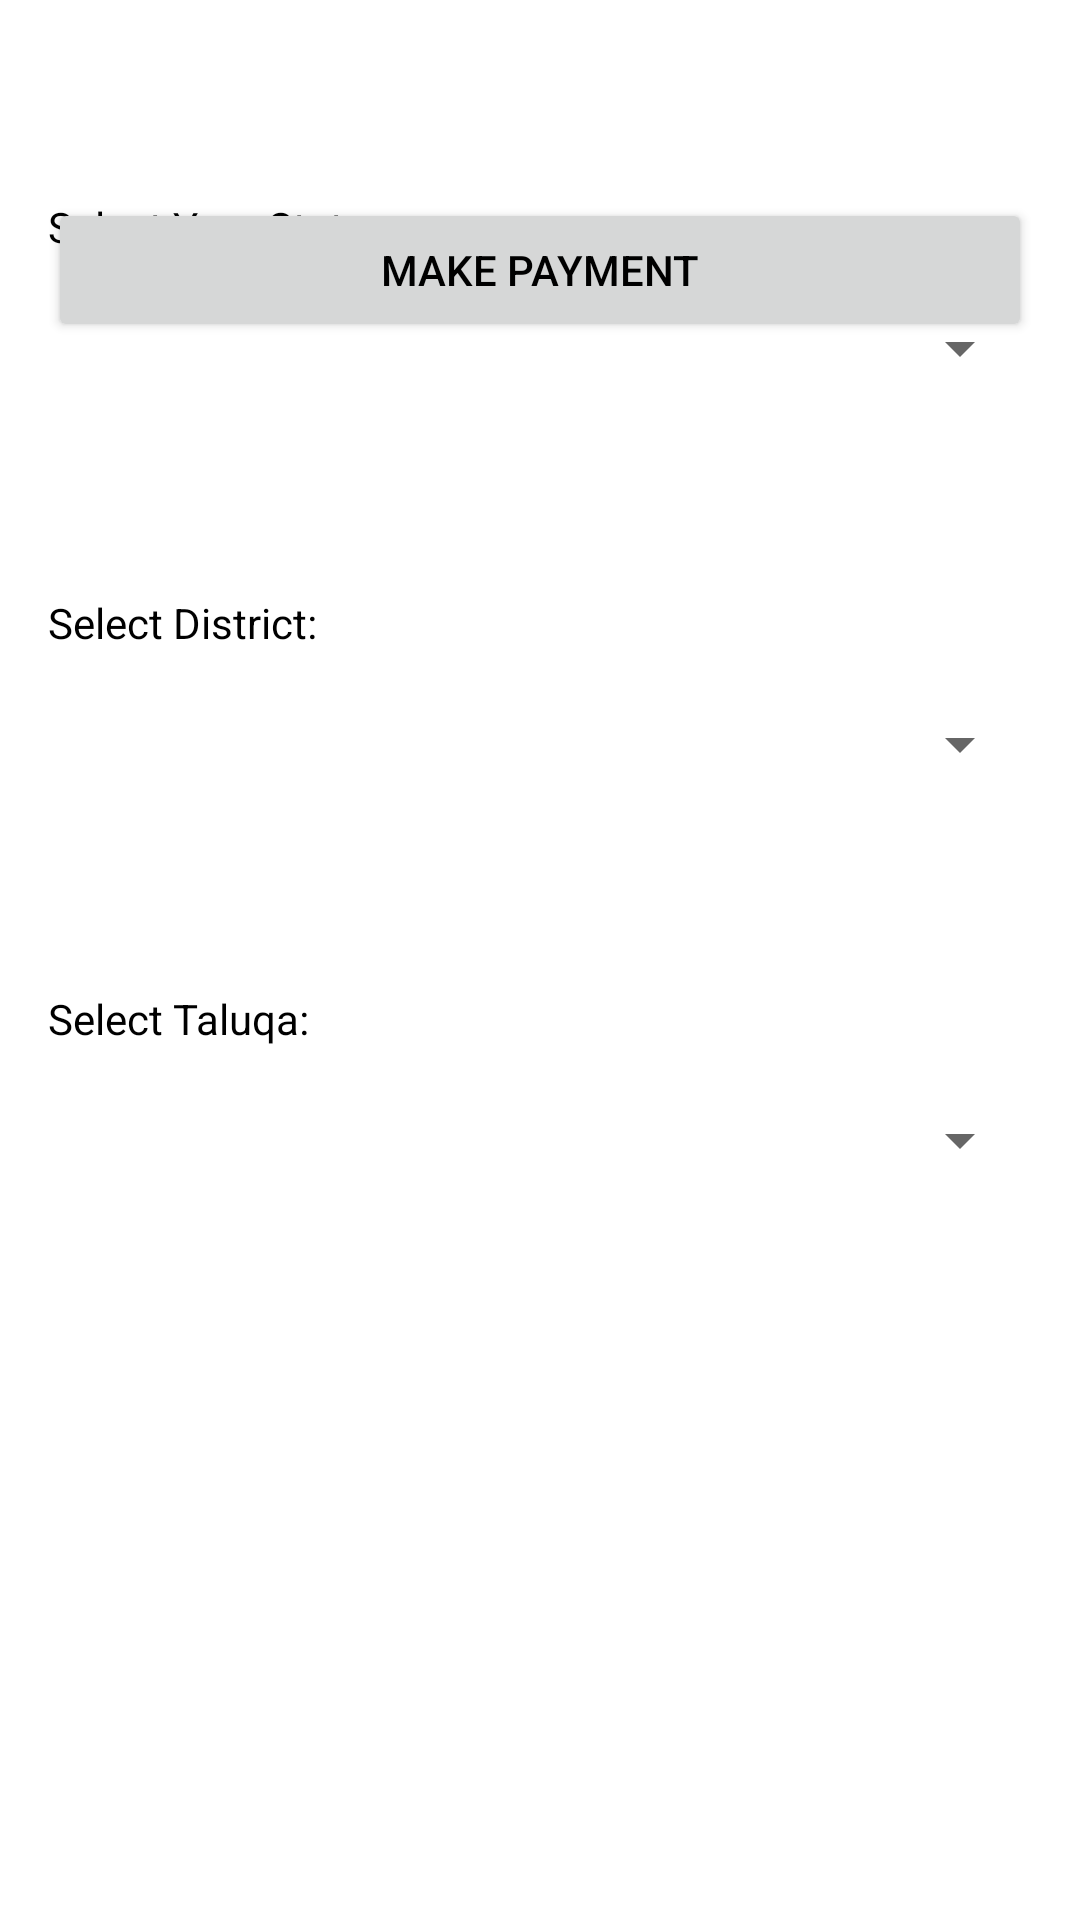

Write the Android layout XML for this screen, with the resource values it uses.
<!-- AndroidManifest.xml: application theme Theme.FarmGuru -->
<!-- res/layout/activity_dealer_search.xml -->
<?xml version="1.0" encoding="utf-8"?>
<RelativeLayout xmlns:android="http://schemas.android.com/apk/res/android"
    xmlns:app="http://schemas.android.com/apk/res-auto"
    xmlns:tools="http://schemas.android.com/tools"
    android:layout_width="match_parent"
    android:layout_height="match_parent"
    android:background="@color/list_color"
    tools:context=".ui.dealers.DealerSearchActivity">

<RelativeLayout
    android:layout_width="match_parent"
    android:layout_height="wrap_content"
    android:paddingTop="50dp">

    <LinearLayout
        android:id="@+id/linearStateLayout"
        android:layout_width="match_parent"
        android:layout_height="wrap_content"
        android:orientation="horizontal"
        android:layout_margin="16dp"
        android:weightSum="2">

        <TextView
            android:layout_width="wrap_content"
            android:layout_height="wrap_content"
            android:layout_weight="1"
            android:minWidth="100dp"
            android:textColor="@color/black"
            android:text="@string/select_state" />

        <androidx.appcompat.widget.AppCompatSpinner
            android:layout_width="0dp"
            android:layout_height="100dp"
            android:layout_weight="1"
            android:minWidth="100dp"
            tools:ignore="SpeakableTextPresentCheck"></androidx.appcompat.widget.AppCompatSpinner>

    </LinearLayout>
    <LinearLayout
        android:layout_below="@id/linearStateLayout"
        android:id="@+id/linearDistrictLayout"
        android:layout_width="match_parent"
        android:layout_height="wrap_content"
        android:orientation="horizontal"
        android:layout_margin="16dp"
        android:weightSum="2">

        <TextView
            android:layout_width="100dp"
            android:layout_height="100dp"
            android:layout_weight="1"
            android:minWidth="100dp"
            android:textColor="@color/black"
            android:text="@string/select_district" />

        <androidx.appcompat.widget.AppCompatSpinner
            android:layout_width="0dp"
            android:layout_height="100dp"
            android:layout_weight="1"
            android:minWidth="100dp"
            tools:ignore="SpeakableTextPresentCheck"></androidx.appcompat.widget.AppCompatSpinner>

    </LinearLayout>
    <LinearLayout
        android:layout_below="@id/linearDistrictLayout"
        android:id="@+id/linearTaluqLayout"
        android:layout_width="match_parent"
        android:layout_height="wrap_content"
        android:orientation="horizontal"
        android:layout_margin="16dp"
        android:weightSum="2">

        <TextView
            android:layout_width="100dp"
            android:layout_height="100dp"
            android:layout_weight="1"
            android:minWidth="100dp"
            android:textColor="@color/black"
            android:text="@string/select_taluqa" />

        <androidx.appcompat.widget.AppCompatSpinner
            android:layout_width="0dp"
            android:layout_height="100dp"
            android:layout_weight="1"
            android:minWidth="100dp"
            tools:ignore="SpeakableTextPresentCheck"></androidx.appcompat.widget.AppCompatSpinner>


    </LinearLayout>
    <androidx.appcompat.widget.AppCompatButton
        android:layout_width="match_parent"
        android:layout_margin="16dp"
        android:layout_height="wrap_content"
        android:id="@+id/payButton"
        android:text="Make Payment"
        android:textColor="@color/black"/>
</RelativeLayout>
</RelativeLayout>
<!-- resources referenced by this layout -->
<resources>
  <color name="black">#FF000000</color>
  <color name="list_color">#FFFFFFFF</color>
  <string name="select_district">Select District:</string>
  <string name="select_state">Select Your State :</string>
  <string name="select_taluqa">Select Taluqa:</string>
  <style name="Theme.FarmGuru" parent="Theme.MaterialComponents.DayNight.DarkActionBar">
          
          <item name="colorPrimary">@color/purple_500</item>
          <item name="colorPrimaryVariant">@color/purple_700</item>
          <item name="colorOnPrimary">@color/white</item>
          
          <item name="colorSecondary">@color/teal_200</item>
          <item name="colorSecondaryVariant">@color/teal_700</item>
          <item name="colorOnSecondary">@color/black</item>
          <item name="android:textColor">#FFFFFF</item>
          
          <item name="android:statusBarColor" tools:targetApi="l">?attr/colorPrimaryVariant</item>
          <item name="android:windowAnimationStyle">@style/CustomActivityAnimation</item>
          
      </style>
  <color name="purple_500">#3F6750</color>
  <color name="purple_700">#FF3700B3</color>
  <color name="white">#FFFFFFFF</color>
  <color name="teal_200">#FF03DAC5</color>
  <color name="teal_700">#0F84EC</color>
  <style name="CustomActivityAnimation" parent="@android:style/Animation.Activity">
         
  
          <item name="android:activityOpenEnterAnimation">@anim/left_to_right</item>
          <item name="android:activityOpenExitAnimation">@anim/right_to_left</item>
         
      </style>
</resources>
